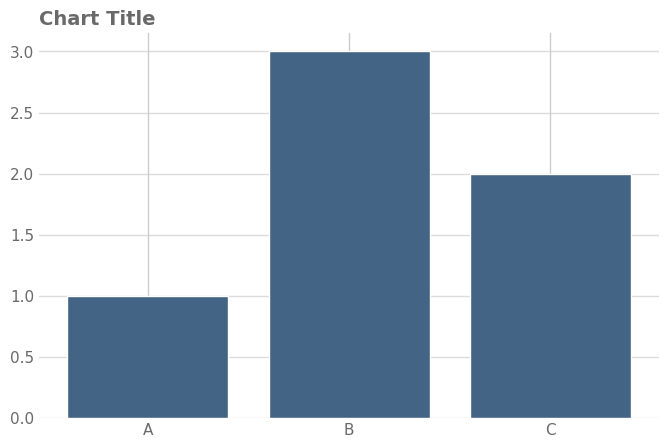

This chart was generated by the following Python code:
# expect: fractional-ticks
"""Bar heights are counts but the y ticks show 0.5 steps."""

import matplotlib

matplotlib.use("Agg")
import matplotlib.pyplot as plt  # noqa: E402
import numpy as np  # noqa: E402
import seaborn as sns  # noqa: E402

sns.set_theme(font_scale=1.0, style="whitegrid", font="DejaVu Sans")
rng = np.random.default_rng(0)
fig, ax = plt.subplots(figsize=(8, 5), dpi=150)

ax.bar(["A", "B", "C"], [1, 3, 2], color="#446485")
ax.grid(axis="y", alpha=0.7, linewidth=1)

ax.set_title("Chart Title", loc="left", fontsize=14, color="dimgrey", weight="semibold")
for a in fig.get_axes():
    a.tick_params(axis="both", which="both", length=0, labelcolor="dimgrey")
sns.despine(left=True, bottom=True)
